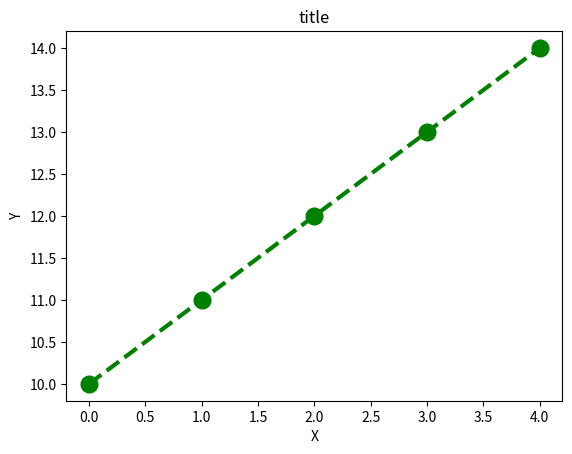

Reproduce this figure in Python.
""" p5_10.py """

import matplotlib.pyplot as plt

pt_x = [0, 1, 2, 3, 4]
pt_y = [10, 11, 12, 13, 14]

fig, ax = plt.subplots()
ax.plot(pt_x, pt_y, 'go--', linewidth=3, markersize=12)

ax.set_title("title")
ax.set_xlabel("X")
ax.set_ylabel("Y")

# plt.show()
plt.savefig("p5_10.png")
